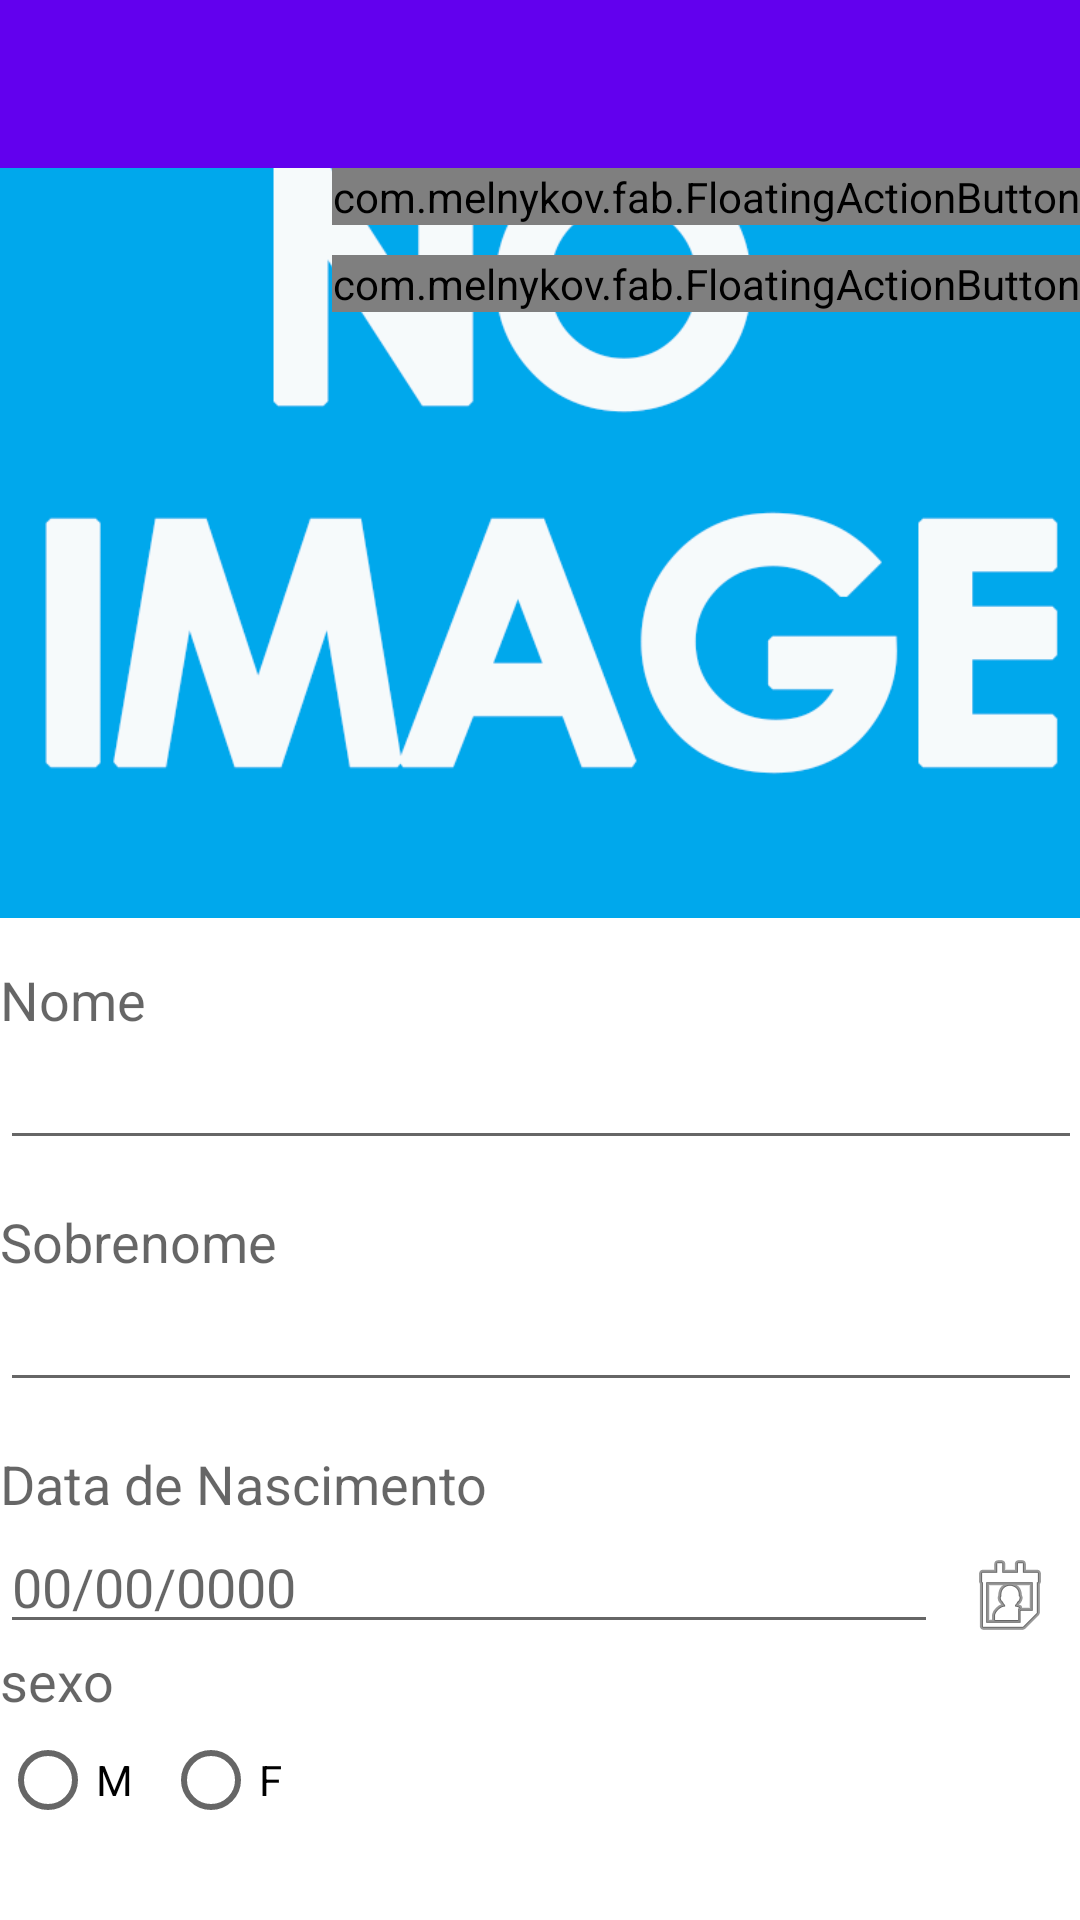

Android layout source for this screen:
<!-- AndroidManifest.xml: application theme Theme.MyTheme -->
<!-- res/layout/activity_cadastro_paciente.xml -->
<RelativeLayout xmlns:android="http://schemas.android.com/apk/res/android"
    xmlns:fab="http://schemas.android.com/apk/res-auto"
    xmlns:tools="http://schemas.android.com/tools"
    android:layout_width="match_parent"
    android:layout_height="match_parent"
    android:background="#FFFFFF"
    android:weightSum="1"
    tools:context="br.com.ifpb.solarsoft.activities.PacienteDetailsActivity">

    <android.support.v7.widget.Toolbar xmlns:android="http://schemas.android.com/apk/res/android"
        xmlns:app="http://schemas.android.com/apk/res-auto"
        android:id="@+id/tb_main"
        android:layout_width="match_parent"
        android:layout_height="wrap_content"
        android:minHeight="?attr/actionBarSize"
        android:background="?attr/colorPrimary"
        app:theme="@style/ThemeOverlay.AppCompat.Dark.ActionBar"
        app:popupTheme="@style/ThemeOverlay.AppCompat.Light"/>

    <LinearLayout
        android:layout_below="@+id/tb_main"
        android:layout_width="match_parent"
        android:layout_height="match_parent"
        android:orientation="vertical">

        <ImageView
            android:id="@+id/img_foto_cadpaciente"
            android:layout_width="fill_parent"
            android:layout_height="250dp"
            android:scaleType="centerCrop"
            android:src="@drawable/no_image" />

        <ScrollView
            android:layout_width="fill_parent"
            android:layout_height="fill_parent"
            android:paddingLeft="@dimen/activity_horizontal_margin"
            android:paddingRight="@dimen/activity_horizontal_margin">

            <RelativeLayout
                android:layout_width="fill_parent"
                android:layout_height="fill_parent">

                <TextView
                    android:id="@+id/tv_nome_paciente"
                    android:layout_width="wrap_content"
                    android:layout_height="wrap_content"
                    android:paddingTop="15dp"
                    android:text="@string/nome"
                    android:textAppearance="?android:attr/textAppearanceMedium" />

                <EditText
                    android:id="@+id/et_nome_paciente"
                    android:layout_width="wrap_content"
                    android:layout_height="wrap_content"
                    android:layout_alignParentEnd="true"
                    android:layout_alignParentLeft="true"
                    android:layout_alignParentRight="true"
                    android:layout_alignParentStart="true"
                    android:layout_below="@+id/tv_nome_paciente"
                    android:ems="10"
                    android:inputType="textPersonName" />

                <TextView
                    android:id="@+id/tv_sobrenome_paciente"
                    android:layout_width="wrap_content"
                    android:layout_height="wrap_content"
                    android:layout_alignParentLeft="true"
                    android:layout_alignParentStart="true"
                    android:layout_below="@+id/et_nome_paciente"
                    android:paddingTop="15dp"
                    android:text="@string/sobrenome"
                    android:textAppearance="?android:attr/textAppearanceMedium" />

                <EditText
                    android:id="@+id/et_sobrenome_paciente"
                    android:layout_width="wrap_content"
                    android:layout_height="wrap_content"
                    android:layout_alignParentEnd="true"
                    android:layout_alignParentLeft="true"
                    android:layout_alignParentRight="true"
                    android:layout_alignParentStart="true"
                    android:layout_below="@+id/tv_sobrenome_paciente"
                    android:ems="10"
                    android:inputType="textPersonName" />

                <TextView
                    android:id="@+id/tv_data_nasc_paciente"
                    android:layout_width="wrap_content"
                    android:layout_height="wrap_content"
                    android:layout_alignParentLeft="true"
                    android:layout_alignParentStart="true"
                    android:layout_below="@+id/et_sobrenome_paciente"
                    android:paddingTop="15dp"
                    android:text="@string/data_nascimento"
                    android:textAppearance="?android:attr/textAppearanceMedium" />

                <EditText
                    android:id="@+id/et_data_paciente"
                    android:layout_width="match_parent"
                    android:layout_height="wrap_content"
                    android:layout_alignParentLeft="true"
                    android:layout_alignParentStart="true"
                    android:layout_below="@+id/tv_data_nasc_paciente"
                    android:layout_toLeftOf="@+id/btn_data_paciente"
                    android:layout_toStartOf="@+id/btn_data_paciente"
                    android:ems="10"
                    android:maxLength="10"
                    android:hint="00/00/0000"
                    android:inputType="date" />

                <Button
                    android:id="@+id/btn_data_paciente"
                    style="?android:attr/buttonStyleSmall"
                    android:layout_width="wrap_content"
                    android:layout_height="wrap_content"
                    android:layout_above="@+id/tv_sexo_paciente"
                    android:layout_alignParentEnd="true"
                    android:layout_alignParentRight="true"
                    android:drawableBottom="@android:drawable/ic_menu_my_calendar"
                    android:background="@drawable/button_selector"
                    android:onClick="getDateByDatePicker"/>

                <TextView
                    android:id="@+id/tv_sexo_paciente"
                    android:layout_width="wrap_content"
                    android:layout_height="wrap_content"
                    android:layout_alignParentLeft="true"
                    android:layout_alignParentStart="true"
                    android:layout_below="@+id/et_data_paciente"
                    android:text="@string/Sexo"
                    android:textAppearance="?android:attr/textAppearanceMedium" />

                <RadioGroup
                    android:id="@+id/rg_sexo"
                    android:layout_width="wrap_content"
                    android:layout_height="wrap_content"
                    android:layout_below="@id/tv_sexo_paciente"
                    android:layout_marginTop="5dp"
                    android:orientation="horizontal">

                    <RadioButton
                        android:id="@+id/rb_sexo_m"
                        android:layout_width="wrap_content"
                        android:layout_height="wrap_content"
                        android:text="@string/abrv_masculino"
                        android:onClick="onRadioButtonClicked"/>

                    <RadioButton
                        android:id="@+id/rb_sexo_f"
                        android:layout_width="wrap_content"
                        android:layout_height="wrap_content"
                        android:layout_marginLeft="10dp"
                        android:text="@string/abrv_feminino"
                        android:onClick="onRadioButtonClicked"/>
                </RadioGroup>
            </RelativeLayout>
        </ScrollView>
    </LinearLayout>

    <com.melnykov.fab.FloatingActionButton
        android:id="@+id/fab_camera_paciente"
        android:layout_width="wrap_content"
        android:layout_height="wrap_content"
        android:layout_gravity="right"
        android:src="@drawable/ic_camera"
        fab:fab_colorNormal="@color/primary"
        fab:fab_colorPressed="@color/primary_pressed"
        fab:fab_colorRipple="@color/ripple"
        android:onClick="captureByCamera"
        android:layout_below="@+id/tb_main"
        android:layout_alignParentRight="true"
        android:layout_alignParentEnd="true" />

    <com.melnykov.fab.FloatingActionButton
        android:layout_marginTop="10dp"
        android:id="@+id/fab_imagem_paciente"
        android:layout_width="wrap_content"
        android:layout_height="wrap_content"
        android:layout_gravity="right"
        android:src="@drawable/ic_images"
        fab:fab_colorNormal="@color/primary"
        fab:fab_colorPressed="@color/primary_pressed"
        fab:fab_colorRipple="@color/ripple"
        android:onClick="loadImage"
        android:layout_below="@+id/fab_camera_paciente"
        android:layout_alignParentRight="true"
        android:layout_alignParentEnd="true" />
</RelativeLayout>
<!-- resources referenced by this layout -->
<resources>
  <color name="primary">#ff4ec0ee</color>
  <color name="primary_pressed">#ff3b6aee</color>
  <color name="ripple">#ff4ec0ee</color>
  <!-- drawable button_selector (drawable) -->
  <?xml version="1.0" encoding="utf-8"?>
  <selector xmlns:android="http://schemas.android.com/apk/res/android">
      <item android:drawable="@drawable/button_style_pressed"
          android:state_pressed="true" />
      <item android:drawable="@drawable/button_style_focused"
          android:state_focused="true" />
      <item android:drawable="@drawable/button_style_normal" />
  </selector>
  <!-- drawable ic_camera: png bitmap (drawable-hdpi, 1053 bytes) -->
  <!-- drawable ic_images: png bitmap (drawable-hdpi, 1294 bytes) -->
  <!-- drawable no_image: png bitmap (drawable, 24672 bytes) -->
  <string name="Sexo">sexo</string>
  <string name="abrv_feminino">F</string>
  <string name="abrv_masculino">M</string>
  <string name="data_nascimento">Data de Nascimento</string>
  <string name="nome">Nome</string>
  <string name="sobrenome">Sobrenome</string>
  <style name="Theme.MyTheme" parent="Theme.AppCompat.Light.NoActionBar">
          
          <item name="colorPrimary">@color/colorPrimary</item>
  
          
          <item name="colorPrimaryDark">@color/colorPrimaryDark</item>
  
          
          <item name="colorAccent">@color/colorAccent</item>
  
          
  
      </style>
  <!-- drawable button_style_pressed (drawable) -->
  <?xml version="1.0" encoding="utf-8"?>
  <selector xmlns:android="http://schemas.android.com/apk/res/android">
  
  <item>
      <layer-list>
          <item android:right="5dp" android:top="5dp">
              <shape>
                  <corners android:radius="3dp"/>
                  <solid android:color="#D6D6D6"/>
              </shape>
          </item>
          <item android:bottom="2dp" android:left="2dp">
              <shape>
                  <gradient android:angle="270"
                      android:endColor="@color/primary_pressed"
                      android:startColor="@color/primary_pressed"/>
                  <corners android:radius="4dp"/>
                  <padding android:bottom="10dp"
                      android:left="10dp"
                      android:right="10dp"
                      android:top="10dp"/>
              </shape>
          </item>
      </layer-list>
  </item>
  
  </selector>
  <!-- drawable button_style_normal (drawable) -->
  <?xml version="1.0" encoding="utf-8"?>
  <selector xmlns:android="http://schemas.android.com/apk/res/android">
  
  <item>
      <layer-list>
          <item android:right="5dp" android:top="5dp">
              <shape>
                  <corners android:radius="3dp"/>
                  <solid android:color="#D6D6D6"/>
              </shape>
          </item>
          <item android:bottom="2dp" android:left="2dp">
              <shape>
                  <gradient android:angle="270"
                      android:endColor="@color/primary"
                      android:startColor="@color/primary"/>
                  <corners android:radius="4dp"/>
                  <padding android:bottom="10dp"
                      android:left="10dp"
                      android:right="10dp"
                      android:top="10dp"/>
              </shape>
          </item>
      </layer-list>
  </item>
  
  </selector>
  <!-- not gathered from this repository: default colours our renderer supplied (Android Studio template values) -->
  <color name="colorPrimary">#FF6200EE</color>
  <color name="colorPrimaryDark">#FF3700B3</color>
  <color name="colorAccent">#FF03DAC5</color>
</resources>
